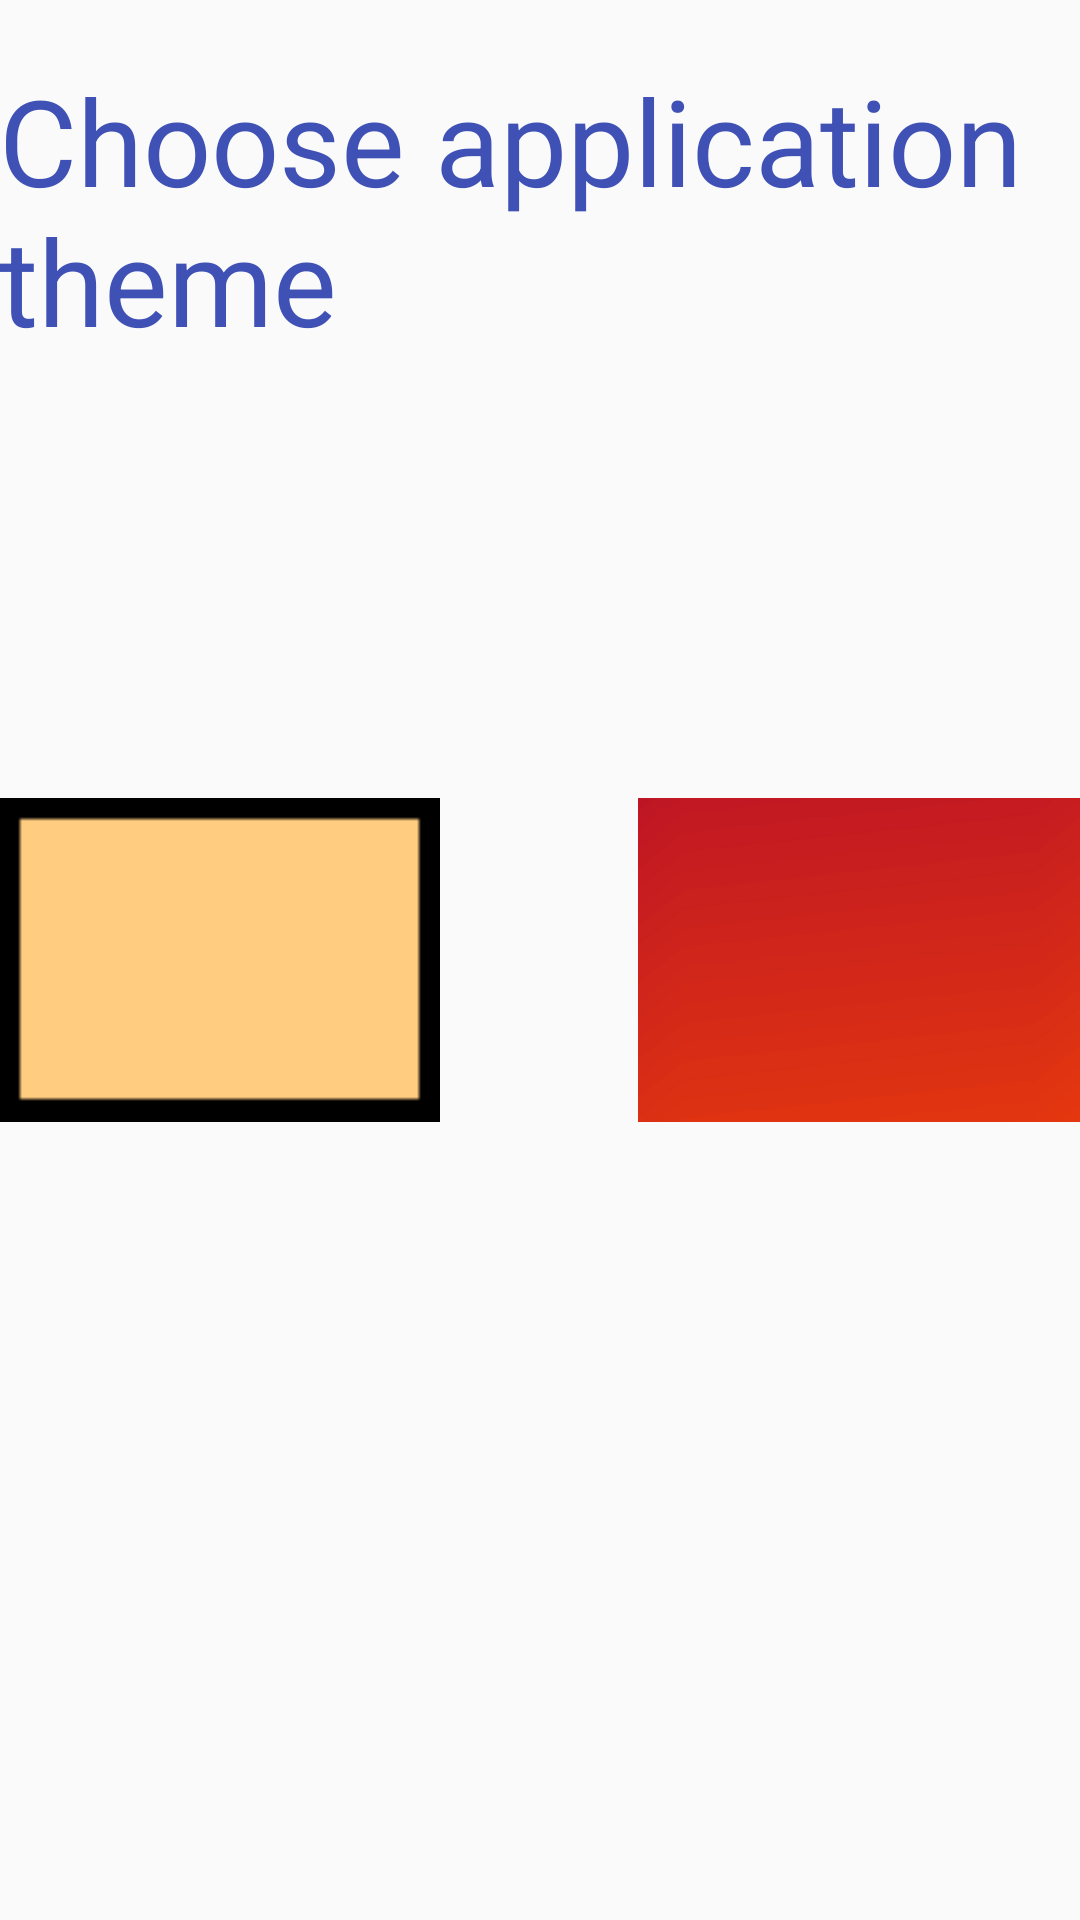

Android layout source for this screen:
<!-- AndroidManifest.xml: application theme AppTheme -->
<!-- res/layout/fragmentpagefor4.xml -->
<FrameLayout xmlns:android="http://schemas.android.com/apk/res/android"
    xmlns:tools="http://schemas.android.com/tools"
    android:layout_width="match_parent"
    android:layout_height="match_parent"
    android:paddingLeft="@dimen/activity_horizontal_margin"
    android:orientation="vertical"
    android:paddingRight="@dimen/activity_horizontal_margin"
    android:paddingTop="@dimen/activity_vertical_margin"
    android:paddingBottom="@dimen/activity_vertical_margin"
    tools:context=".MainActivity">

    <TextView
        android:paddingTop="20dp"
        android:text="@string/themeHeader"
        android:textColor="@color/colorAccent"
        android:layout_width="wrap_content"
        android:layout_height="wrap_content"
        android:textSize="@dimen/secondpageText"
        android:id="@+id/tv"
        android:layout_gravity="center_horizontal"/>

    <RadioGroup
        android:id="@+id/radioV"
        android:layout_width="match_parent"
        android:layout_height="match_parent"
        android:layout_gravity="center"
        android:layout_below="@+id/tv"
        android:layout_alignParentLeft="true"
        android:layout_alignParentStart="true"
        android:orientation="horizontal">

        <RadioButton
            android:layout_width="@dimen/choosethemehorizontal"
            android:layout_height="wrap_content"
            android:id="@+id/radioButton"
            android:background="@drawable/radionutton_backround"
            android:checked="true"
            android:layout_weight="2"
            android:button="@null"
            android:layout_gravity="center_vertical"
            android:onClick="radioClick"/>
        <Space
            android:layout_width="wrap_content"
            android:layout_height="wrap_content"
            android:layout_weight="1"/>
        <RadioButton
            android:layout_width="@dimen/choosethemehorizontal"
            android:layout_height="wrap_content"
            android:background="@drawable/radiobutton_dark_backround"
            android:id="@+id/radioButton2"
            android:button="@null"
            android:layout_weight="2"
            android:layout_gravity="center_vertical"
            android:onClick="radioClick"/>
    </RadioGroup>


</FrameLayout>
<!-- resources referenced by this layout -->
<resources>
  <color name="colorAccent">#3f51b5</color>
  <dimen name="choosethemehorizontal">20dp</dimen>
  <dimen name="secondpageText">30dp</dimen>
  <!-- drawable radiobutton_dark_backround (drawable-xhdpi) -->
  <?xml version="1.0" encoding="utf-8"?>
  <selector xmlns:android="http://schemas.android.com/apk/res/android">
      <item android:drawable="@drawable/darktheme_choise" android:state_checked="true" />
      <item android:drawable="@drawable/darktheme" />
  </selector>
  <!-- drawable radionutton_backround (drawable-hdpi) -->
  <?xml version="1.0" encoding="utf-8"?>
  <selector xmlns:android="http://schemas.android.com/apk/res/android">
      <item android:drawable="@drawable/lighttheme_choise" android:state_checked="true" />
      <item android:drawable="@drawable/lighttheme" />
  </selector>
  <string name="themeHeader">Choose application theme</string>
  <style name="AppTheme" parent="Theme.AppCompat.Light.NoActionBar">
          
          <item name="colorPrimary">@color/colorPrimary</item>
          <item name="colorPrimaryDark">@color/colorPrimary</item>
          <item name="colorAccent">@color/colorAccent</item>
      </style>
  <color name="colorPrimary">#ffcc80</color>
</resources>
